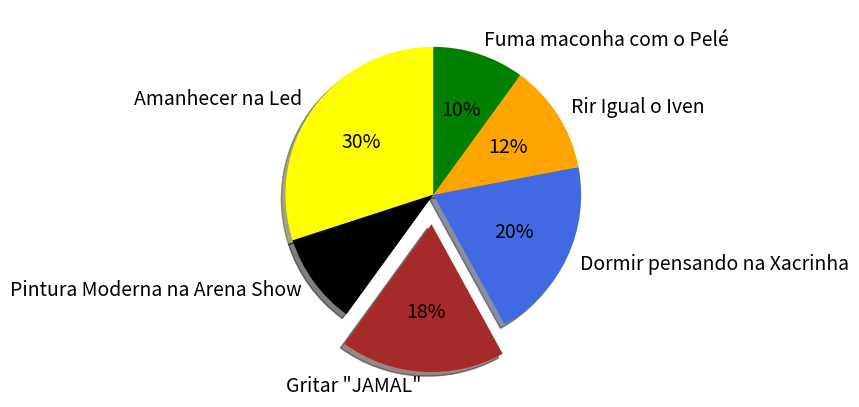

Python code for this plot:
import matplotlib.pyplot as plt

fatias = [30, 10, 18, 20, 12, 10]
atividades = ['Amanhecer na Led', 'Pintura Moderna na Arena Show', 'Gritar "JAMAL"', 'Dormir pensando na Xacrinha', 'Rir Igual o Iven', 'Fuma maconha com o Pelé']
cores = ['yellow', 'black', 'brown', 'royalblue', 'orange', 'green']

textprops = {'fontsize':14}
plt.pie(fatias, labels = atividades, colors = cores, startangle= 90, shadow = True, \
        explode = (0, 0, 0.2, 0, 0, 0), autopct='%1.0f%%', textprops=textprops)
plt.show()
